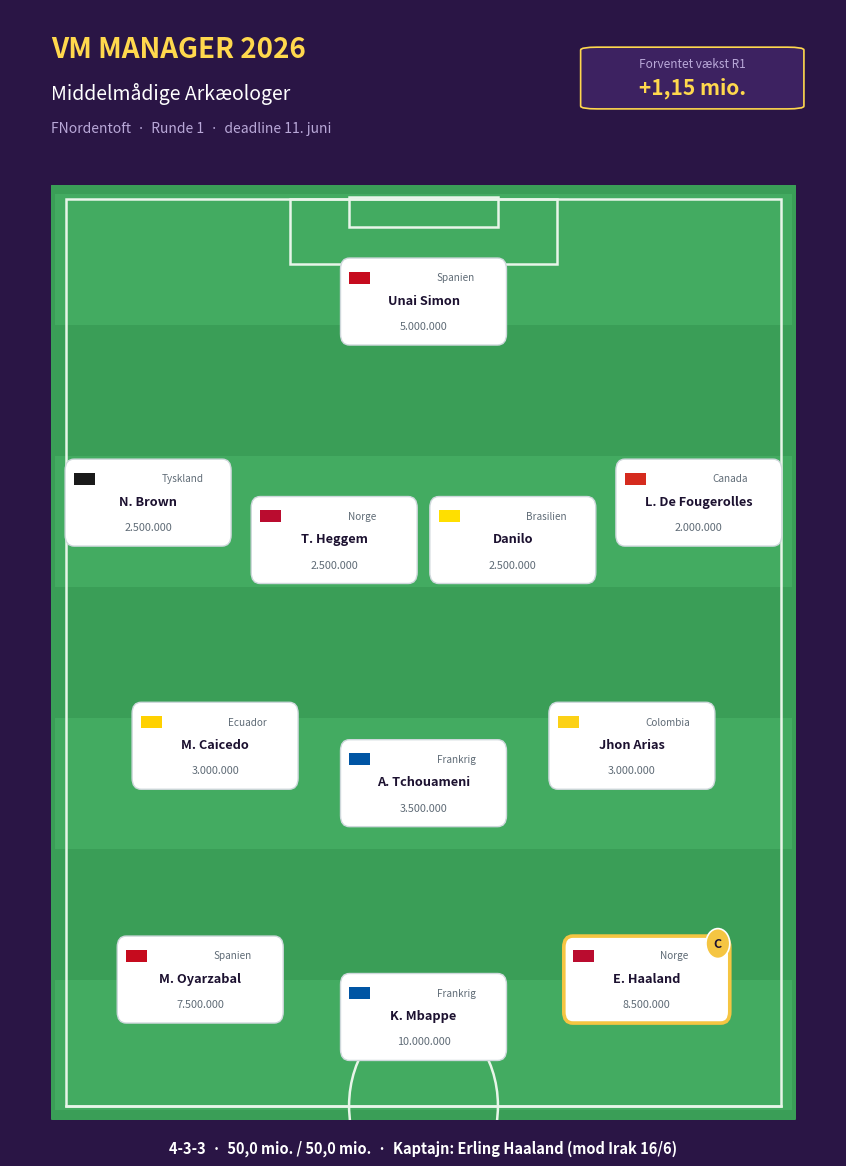

This figure's Python source: (Note: this script raises an exception after producing the figure.)
#!/usr/bin/env python3
# -*- coding: utf-8 -*-
"""Holdplan-PDF i holdet.dk-stil: bane, kampprogram, plan og appendiks."""
import matplotlib
matplotlib.use("Agg")
import matplotlib.pyplot as plt
import matplotlib.patches as mp
from matplotlib.backends.backend_pdf import PdfPages

# ---- farver (holdet.dk-app-inspireret) ----
PURPLE = "#2a1545"
PURPLE2 = "#3d2261"
YELLOW = "#ffd84d"
PITCH = "#3a9e57"
PITCH2 = "#43ab61"
LINE = "#e8f5e9"
CARD = "#ffffff"
DARK = "#1c1130"
GOLD = "#f5c542"
GREEN_OK = "#c8e6c9"
YELL_MID = "#fff3c4"
RED_HARD = "#ffcdd2"

NATION_COL = {"Spanien": "#c60b1e", "Tyskland": "#1a1a1a", "Brasilien": "#ffdf00",
              "USA": "#3c3b6e", "Canada": "#d52b1e", "Ecuador": "#ffd100",
              "Frankrig": "#0055a4", "Colombia": "#fcd116", "Norge": "#ba0c2f",
              "England": "#cf081f", "Senegal": "#00853f", "Marokko": "#c1272d"}

# (navn, land, pris, x, y, kaptajn)
XI = [
    ("Unai Simon", "Spanien", "5.000.000", 0.50, 0.875, False),
    ("N. Brown", "Tyskland", "2.500.000", 0.13, 0.66, False),
    ("T. Heggem", "Norge", "2.500.000", 0.38, 0.62, False),
    ("Danilo", "Brasilien", "2.500.000", 0.62, 0.62, False),
    ("L. De Fougerolles", "Canada", "2.000.000", 0.87, 0.66, False),
    ("M. Caicedo", "Ecuador", "3.000.000", 0.22, 0.40, False),
    ("A. Tchouameni", "Frankrig", "3.500.000", 0.50, 0.36, False),
    ("Jhon Arias", "Colombia", "3.000.000", 0.78, 0.40, False),
    ("M. Oyarzabal", "Spanien", "7.500.000", 0.20, 0.15, False),
    ("K. Mbappe", "Frankrig", "10.000.000", 0.50, 0.11, False),
    ("E. Haaland", "Norge", "8.500.000", 0.80, 0.15, True),
]

# spiller -> [(runde, modstander, dato, sværhed g/y/r)]
FIXTURES = {
    "Unai Simon":        ("Spanien",  [("R1", "Kap Verde", "15/6", "g"), ("R2", "Saudi-Arabien", "21/6", "g"), ("R3", "Uruguay", "26/6", "y")]),
    "M. Oyarzabal":      ("Spanien",  [("R1", "Kap Verde", "15/6", "g"), ("R2", "Saudi-Arabien", "21/6", "g"), ("R3", "Uruguay", "26/6", "y")]),
    "N. Brown":          ("Tyskland", [("R1", "Curaçao", "14/6", "g"), ("R2", "Elfenbenskysten", "20/6", "y"), ("R3", "Ecuador", "25/6", "y")]),
    "T. Heggem":         ("Norge",    [("R1", "Irak", "16/6", "g"), ("R2", "Senegal", "22/6", "y"), ("R3", "Frankrig", "26/6", "r")]),
    "Danilo":            ("Brasilien",[("R1", "Marokko", "13/6", "y"), ("R2", "Haiti", "19/6", "g"), ("R3", "Skotland", "24/6", "g")]),
    "L. De Fougerolles": ("Canada",   [("R1", "Bosnien-Herc.", "12/6", "y"), ("R2", "Qatar", "18/6", "g"), ("R3", "Schweiz", "24/6", "r")]),
    "M. Caicedo":        ("Ecuador",  [("R1", "Elfenbenskysten", "14/6", "y"), ("R2", "Curaçao", "20/6", "g"), ("R3", "Tyskland", "25/6", "r")]),
    "A. Tchouameni":     ("Frankrig", [("R1", "Senegal", "16/6", "y"), ("R2", "Irak", "22/6", "g"), ("R3", "Norge", "26/6", "y")]),
    "K. Mbappe":         ("Frankrig", [("R1", "Senegal", "16/6", "y"), ("R2", "Irak", "22/6", "g"), ("R3", "Norge", "26/6", "y")]),
    "Jhon Arias":        ("Colombia", [("R1", "Usbekistan", "17/6", "y"), ("R2", "Congo DR", "23/6", "g"), ("R3", "Portugal", "27/6", "r")]),
    "E. Haaland":        ("Norge",    [("R1", "Irak", "16/6", "g"), ("R2", "Senegal", "22/6", "y"), ("R3", "Frankrig", "26/6", "r")]),
}
SHADE = {"g": GREEN_OK, "y": YELL_MID, "r": RED_HARD}

PLAN = [
    ("RUNDE 2", "18.-23. juni", "UD: Haaland → IND: Harry Kane (9,5m, England)",
     "Mbappe (mod Irak)", "Norge får Senegal/Frankrig — England får Ghana + Panama. Kane overtager den lette sti."),
    ("RUNDE 3", "24.-27. juni", "UD: Arias, Caicedo, De Fougerolles → IND: Sarr (3,5m, Senegal), Ounahi (3,0m, Marokko), Koulibaly (2,5m, Senegal)",
     "Kane (mod Panama)", "Senegal-Irak og Marokko-Haiti er rundens favoritkampe. England er sjældent 'safe' før kamp 3 — Kane spiller."),
    ("RUNDE 4", "1/16-finaler", "UD: Koulibaly → IND: Kounde (3,5m, Frankrig)",
     "Mbappe", "Konsolidering mod Frankrig-blokken. Genoptimér når bracketen kendes!"),
    ("RUNDE 5", "1/8-finaler", "UD: Heggem → IND: forsvarer fra finalistkandidat",
     "Mbappe", "Norge ude efter gruppespillet — defensiven flyttes mod en finalist."),
    ("RUNDE 6-7", "KF → Finale", "Ingen skift",
     "Mbappe", "Kernen Spanien/Frankrig/England (23/21/18% finalesandsynlighed) står hele vejen."),
]

APPENDIX = [
    ("MÅL & FORSVAR", [
        ("Unai Simon", "Spanien", "Bekræftet førstevalg af De la Fuente i sidste testkamp. Spanien har turneringens bedste holdbarhed (98% R32, 23% finale) og clean sheet-favorit i R1-R2 — købes én gang, skiftes aldrig."),
        ("Nathaniel Brown", "Tyskland", "Bekræftet venstre back hos R1's største favorit (mu 2,9 mod Curaçao). Spillets bedste value (31k/mio.) og offensivt potentiale. Også Bold-ekspertens topvalg."),
        ("Torbjørn Heggem", "Norge", "Bekræftet i Norges midterforsvar (Bold 9/6). Følger Haaland i R1 mod Irak — Norge er stor favorit, høj clean sheet-chance. Sælges sammen med Haaland efter R1 (dødens gruppe venter)."),
        ("Danilo", "Brasilien", "Bekræftet HØJRE BACK i Brasiliens XI (Bold: Danilo-Marquinhos-Gabriel-Santos) — IKKE reserven Bremer. Billig starter (2,5m) med Haiti+Skotland i R2-R3 og holdbarhed til 1/8-finalen (62% R16)."),
        ("Luc De Fougerolles", "Canada", "Starter i midterforsvaret pga. Bombito-skade (Bold 9/6). Canada er hjemmefavorit mod Bosnien og storfavorit mod Qatar i R2 — til spillets billigste pris."),
    ]),
    ("MIDTBANE", [
        ("Moises Caicedo", "Ecuador", "Bekræftet starter. Ecuador indkasserede kun 5 mål i 18 kvalifikationskampe — og R2 mod Curaçao er en af turneringens største clean sheet-chancer."),
        ("Aurelien Tchouameni", "Frankrig", "Bekræftet starter og billigste vej ind i Frankrig-blokken (21% finale). Beholdes hele turneringen — nul transfergebyr, ren holdbarhed."),
        ("Jhon Arias", "Colombia", "Bekræftet starter, scorede 2 mål i sidste testkamp. Kreativ dødboldsprofil med Usbekistan og Congo DR i de to første runder."),
    ]),
    ("ANGREB", [
        ("Mikel Oyarzabal", "Spanien", "Straffeskytte hos R1's næststørste favorit. 6 mål + 4 assists og 1,25 xG/90 i kvalifikationen. GB-odds +1400. Beholdes hele vejen — Spanien er modellens mest sandsynlige finalist."),
        ("Kylian Mbappe", "Frankrig", "Golden Boot-favorit (+600), straffeskytte, modellens højeste samlede EV (4,5 forventede turneringsmål). Kaptajn fra R2 (mod Irak!) og hele knockoutfasen."),
        ("Erling Haaland (C)", "Norge", "KAPTAJN R1: Højeste enkeltkamp-EV i hele runden (Irak, mu 2,1) og mest sandsynlige hattrickskytte — 16 mål i 8 kval-kampe. Sælges bevidst efter R1: Norge har dødens gruppe (Senegal + Frankrig) bagefter. 1-rundes leje med dobbelt kaptajnbonus."),
    ]),
    ("PLANLAGTE KØB", [
        ("Harry Kane (R2)", "England", "Straffeskytte, GB-odds +700, 4,5 forventede mål. England-stien (Ghana, Panama) er perfekt R2-R3, og han er R3-kaptajn mod Panama — England er sjældent 'safe' inden, så rotationsrisikoen er lav (29%)."),
        ("Ismaila Sarr (R3)", "Senegal", "Bekræftet starter (grøn). Senegal-Irak i R3 er en af rundens største favoritkampe."),
        ("Azzedine Ounahi (R3)", "Marokko", "Bekræftet starter (grøn). Marokko-Haiti i R3 — favoritkamp, og Marokko har 92% R32-sandsynlighed."),
        ("Kalidou Koulibaly (R3)", "Senegal", "Bekræftet starter (grøn), 2,5m — clean sheet-chance mod Irak. Sælges igen i R4 (1 rundes leje)."),
        ("Jules Kounde (R4)", "Frankrig", "Bekræftet starter. Udvider Frankrig-blokken til knockout — 21% finalesandsynlighed."),
        ("Reece James (R5)", "England", "I Englands XI (Bold). Offensiv back på finalistkandidat til 1/8-finalen og frem."),
    ]),
]

A4 = (8.27, 11.69)
out = "out/holdplan.pdf"

with PdfPages(out) as pdf:
    # ================= SIDE 1: HOLDET =================
    fig = plt.figure(figsize=A4, facecolor=PURPLE)
    # header
    axh = fig.add_axes([0, 0.88, 1, 0.12]); axh.axis("off")
    axh.set_xlim(0, 1); axh.set_ylim(0, 1)
    axh.add_patch(mp.Rectangle((0, 0), 1, 1, fc=PURPLE, ec="none"))
    axh.text(0.05, 0.66, "VM MANAGER 2026", color=YELLOW, fontsize=20, fontweight="bold")
    axh.text(0.05, 0.36, "Middelmådige Arkæologer", color="white", fontsize=14)
    axh.text(0.05, 0.12, "FNordentoft  ·  Runde 1  ·  deadline 11. juni", color="#b9a8d8", fontsize=10)
    axh.add_patch(mp.FancyBboxPatch((0.70, 0.30), 0.25, 0.42, boxstyle="round,pad=0.01,rounding_size=0.02",
                                    fc=PURPLE2, ec=YELLOW, lw=1.2))
    axh.text(0.825, 0.585, "Forventet vækst R1", color="#b9a8d8", fontsize=8.5, ha="center")
    axh.text(0.825, 0.395, "+1,15 mio.", color=YELLOW, fontsize=15, fontweight="bold", ha="center")

    # bane
    ax = fig.add_axes([0.05, 0.05, 0.90, 0.80]); ax.axis("off")
    ax.set_xlim(0, 1); ax.set_ylim(0, 1)
    ax.add_patch(mp.FancyBboxPatch((0, 0), 1, 1, boxstyle="round,pad=0.005,rounding_size=0.02", fc=PITCH, ec="none"))
    for i in range(7):
        if i % 2 == 0:
            ax.add_patch(mp.Rectangle((0.005, 0.01 + i * 0.14), 0.99, 0.14, fc=PITCH2, ec="none"))
    ax.add_patch(mp.Rectangle((0.02, 0.015), 0.96, 0.97, fill=False, ec=LINE, lw=1.8))
    ax.add_patch(mp.Rectangle((0.32, 0.915), 0.36, 0.07, fill=False, ec=LINE, lw=1.8))
    ax.add_patch(mp.Rectangle((0.40, 0.955), 0.20, 0.032, fill=False, ec=LINE, lw=1.8))
    ax.plot([0.02, 0.98], [0.015, 0.015], color=LINE, lw=1.8)
    ax.add_patch(mp.Circle((0.5, 0.015), 0.10, fill=False, ec=LINE, lw=1.8))

    for navn, land, pris, x, y, cap in XI:
        w, h = 0.215, 0.085
        ax.add_patch(mp.FancyBboxPatch((x - w/2, y - h/2), w, h,
                     boxstyle="round,pad=0.004,rounding_size=0.012",
                     fc=CARD, ec=GOLD if cap else "#cfd8dc", lw=2.6 if cap else 1.0, zorder=3))
        ax.add_patch(mp.Rectangle((x - w/2 + 0.008, y + h/2 - 0.0235), 0.028, 0.013,
                     fc=NATION_COL.get(land, "#888"), ec="none", zorder=4))
        ax.text(x + 0.018, y + h/2 - 0.017, land, fontsize=7.2, color="#5f6b76",
                ha="left", va="center", zorder=4)
        ax.text(x, y + 0.001, navn, fontsize=9.2, fontweight="bold", color=DARK,
                ha="center", va="center", zorder=4)
        ax.text(x, y - h/2 + 0.016, pris, fontsize=7.8, color="#5f6b76",
                ha="center", va="center", zorder=4)
        if cap:
            ax.add_patch(mp.Circle((x + w/2 - 0.012, y + h/2 - 0.004), 0.016, fc=GOLD, ec="white", lw=1.2, zorder=5))
            ax.text(x + w/2 - 0.012, y + h/2 - 0.0045, "C", fontsize=9, fontweight="bold",
                    color=DARK, ha="center", va="center", zorder=6)

    ax.text(0.5, -0.035, "4-3-3  ·  50,0 mio. / 50,0 mio.  ·  Kaptajn: Erling Haaland (mod Irak 16/6)",
            color="white", fontsize=10.5, ha="center", fontweight="bold")
    pdf.savefig(fig, facecolor=PURPLE); plt.close(fig)

    # ================= SIDE 2: KAMPPROGRAM + PLAN =================
    fig = plt.figure(figsize=A4, facecolor="white")
    ax = fig.add_axes([0.05, 0.04, 0.90, 0.93]); ax.axis("off")
    ax.set_xlim(0, 1); ax.set_ylim(0, 1)
    ax.add_patch(mp.Rectangle((-0.06, 0.962), 1.12, 0.06, fc=PURPLE, ec="none"))
    ax.text(0.0, 0.978, "KAMPPROGRAM — GRUPPESPILLET", color=YELLOW, fontsize=14, fontweight="bold", va="center")

    y = 0.935
    ax.text(0.00, y, "Spiller", fontsize=9, fontweight="bold", color=DARK)
    ax.text(0.22, y, "Land", fontsize=9, fontweight="bold", color=DARK)
    ax.text(0.38, y, "Runde 1", fontsize=9, fontweight="bold", color=DARK)
    ax.text(0.60, y, "Runde 2", fontsize=9, fontweight="bold", color=DARK)
    ax.text(0.82, y, "Runde 3", fontsize=9, fontweight="bold", color=DARK)
    y -= 0.012
    for navn, _land, pris, _x, _y, cap in XI:
        land, fx = FIXTURES[navn]
        y -= 0.030
        ax.add_patch(mp.Rectangle((-0.01, y - 0.011), 1.02, 0.027, fc="#f6f4fa" , ec="none"))
        ax.text(0.00, y, navn + ("  (C)" if cap else ""), fontsize=8.8,
                fontweight="bold" if cap else "normal", color=DARK)
        ax.add_patch(mp.Rectangle((0.215, y - 0.004), 0.012, 0.012, fc=NATION_COL.get(land, "#888"), ec="none"))
        ax.text(0.235, y, land, fontsize=8.6, color="#444")
        for (col, (_r, opp, dato, s)) in zip([0.38, 0.60, 0.82], fx):
            ax.add_patch(mp.FancyBboxPatch((col - 0.008, y - 0.0115), 0.195, 0.026,
                         boxstyle="round,pad=0.002,rounding_size=0.006", fc=SHADE[s], ec="none"))
            ax.text(col, y, f"{opp}  ·  {dato}", fontsize=7.9, color=DARK)
    y -= 0.045
    ax.text(0.00, y, "■", color=GREEN_OK, fontsize=10)
    ax.text(0.025, y, "let kamp (favorit)", fontsize=8, color="#444")
    ax.text(0.22, y, "■", color=YELL_MID, fontsize=10)
    ax.text(0.245, y, "mellem", fontsize=8, color="#444")
    ax.text(0.38, y, "■", color=RED_HARD, fontsize=10)
    ax.text(0.405, y, "svær (planlagt solgt inden / accepteret)", fontsize=8, color="#444")

    y -= 0.055
    ax.add_patch(mp.Rectangle((-0.06, y - 0.012), 1.12, 0.052, fc=PURPLE, ec="none"))
    ax.text(0.0, y, "UDSKIFTNINGSPLAN — RUNDE FOR RUNDE", color=YELLOW, fontsize=14, fontweight="bold", va="center")
    y -= 0.045
    for rund, dato, skift, cap, why in PLAN:
        h = 0.082
        ax.add_patch(mp.FancyBboxPatch((-0.01, y - h + 0.012), 1.02, h,
                     boxstyle="round,pad=0.004,rounding_size=0.010", fc="#f6f4fa", ec="#ddd5ea", lw=1))
        ax.text(0.005, y - 0.006, rund, fontsize=10.5, fontweight="bold", color=PURPLE)
        ax.text(0.155, y - 0.006, dato, fontsize=8.6, color="#777")
        ax.text(0.995, y - 0.006, f"Kaptajn: {cap}", fontsize=9, fontweight="bold", color="#9a7b10", ha="right")
        ax.text(0.005, y - 0.031, skift, fontsize=8.8, color=DARK)
        ax.text(0.005, y - 0.054, why, fontsize=7.8, color="#666", style="italic")
        y -= h + 0.012
    ax.text(0.0, y - 0.005, "Guldhold: i alt ~8 skift, gebyrer ~455k — forventet samlet nettovækst +5,93 mio.   ·   "
            "Basishold (3 kontrakter): R2 Haaland→Kane · R3 Arias→Sarr · R4 De Fougerolles→Kounde",
            fontsize=8, color="#666")
    pdf.savefig(fig); plt.close(fig)

    # ================= SIDE 3: APPENDIKS =================
    fig = plt.figure(figsize=A4, facecolor="white")
    ax = fig.add_axes([0.05, 0.03, 0.90, 0.95]); ax.axis("off")
    ax.set_xlim(0, 1); ax.set_ylim(0, 1)
    ax.add_patch(mp.Rectangle((-0.06, 0.97), 1.12, 0.05, fc=PURPLE, ec="none"))
    ax.text(0.0, 0.983, "APPENDIKS — DERFOR ER DE PÅ HOLDET", color=YELLOW, fontsize=14, fontweight="bold", va="center")

    import textwrap
    y = 0.945
    for sektion, rows in APPENDIX:
        ax.text(0.0, y, sektion, fontsize=11, fontweight="bold", color=PURPLE)
        y -= 0.008
        ax.plot([0, 1], [y, y], color="#ddd5ea", lw=1)
        y -= 0.020
        for navn, land, why in rows:
            ax.add_patch(mp.Rectangle((0.0, y - 0.003), 0.011, 0.011, fc=NATION_COL.get(land, "#888"), ec="none"))
            ax.text(0.02, y, f"{navn}  ·  {land}", fontsize=9.2, fontweight="bold", color=DARK)
            y -= 0.0155
            for ln in textwrap.wrap(why, 118):
                ax.text(0.02, y, ln, fontsize=7.8, color="#444")
                y -= 0.0126
            y -= 0.005
        y -= 0.010
    ax.text(0.0, 0.012, "Model: markedsdrevne odds (outright + Golden Boot) → 24.000 turneringssimulationer → eksakt holdet.dk-pointsystem → "
            "flerrunde-optimering. Genkøres før hver rundedeadline.", fontsize=7.2, color="#999")
    pdf.savefig(fig); plt.close(fig)

print(f"gemt: {out}")
